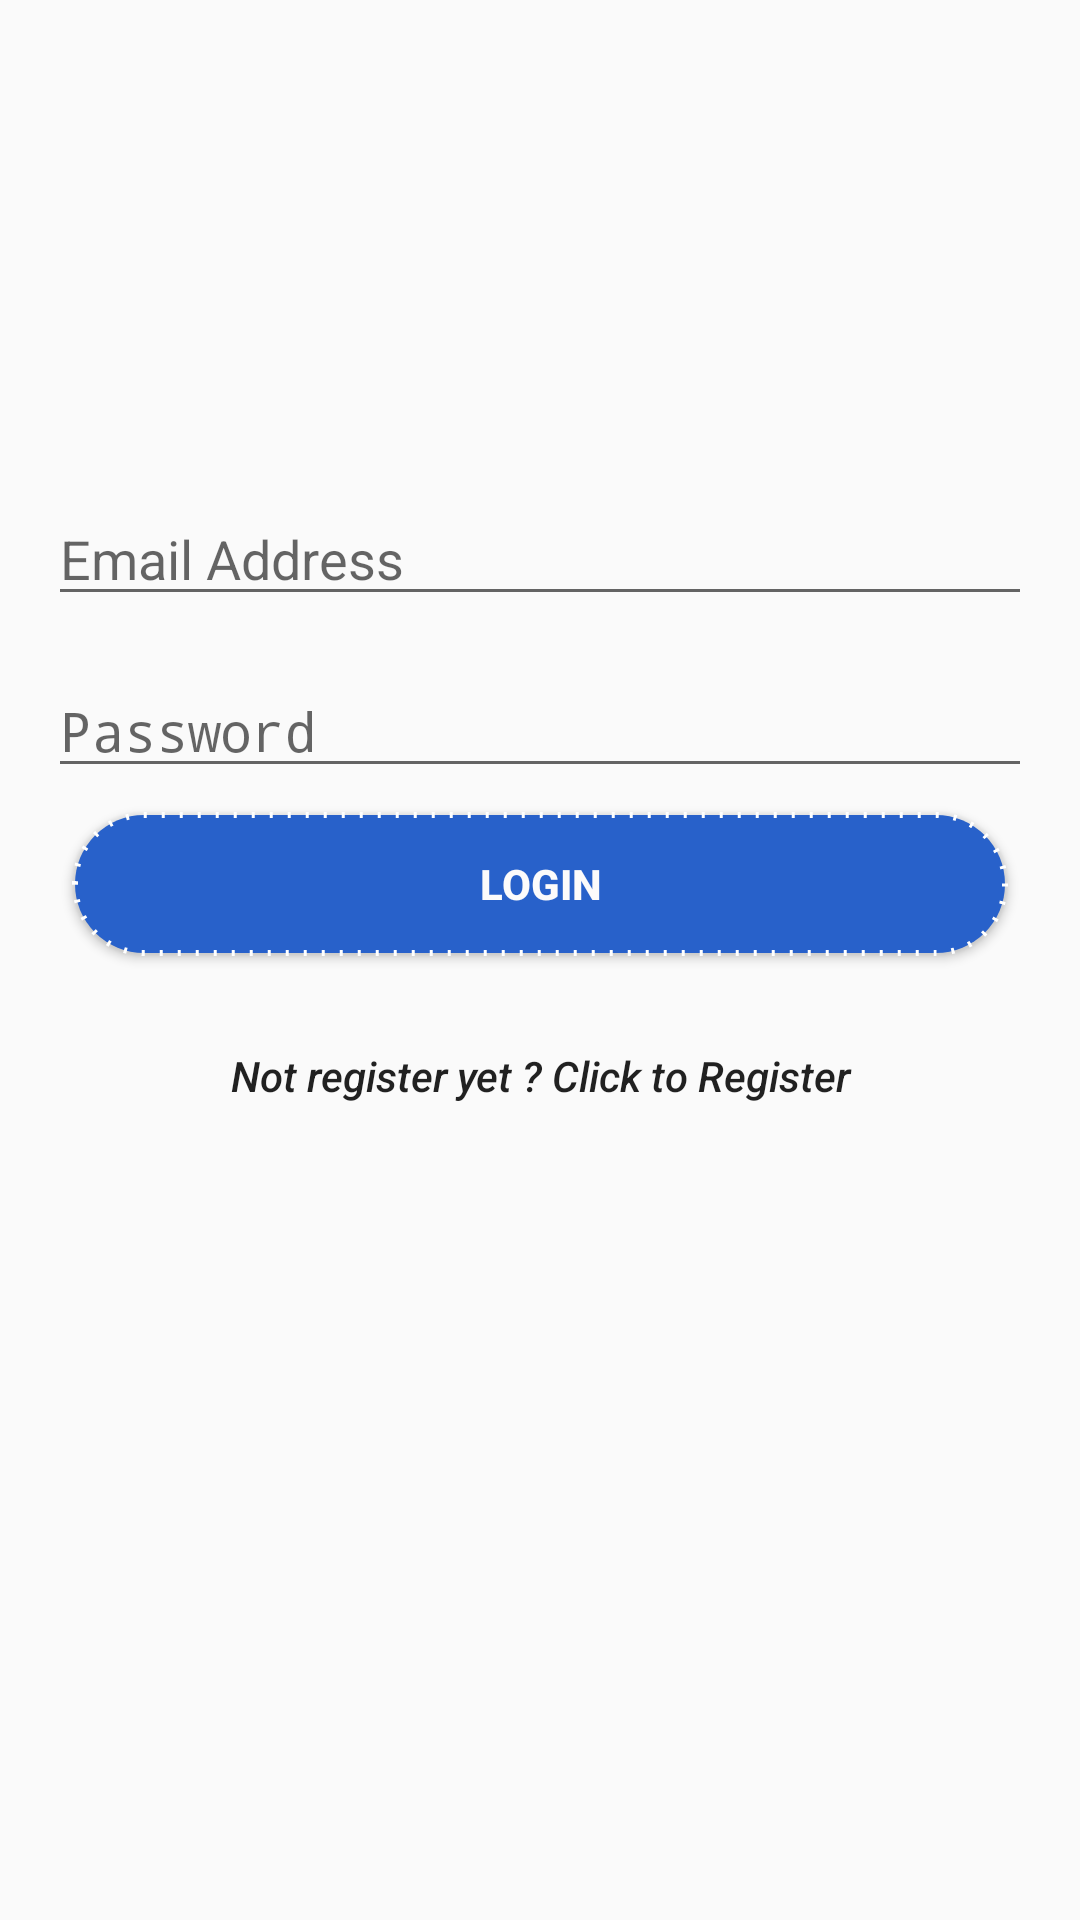

Android layout source for this screen:
<!-- AndroidManifest.xml: activity theme Splash_Screen -->
<!-- res/layout/activity_login.xml -->
<?xml version="1.0" encoding="utf-8"?>
<LinearLayout xmlns:android="http://schemas.android.com/apk/res/android"
    android:layout_width="match_parent"
    android:layout_height="match_parent"
    xmlns:tools="http://schemas.android.com/tools"
    android:orientation="vertical"
    android:padding="16dp"
    tools:context=".LoginActivity">
    <ImageView
        android:id="@+id/logo"
        android:layout_width="100dp"
        android:layout_height="100dp"
        android:src="@drawable/store"
        android:layout_gravity="center_horizontal"
        android:layout_margin="16dp"
        />
    <EditText
        android:id="@+id/email_address"
        android:layout_width="match_parent"
        android:layout_height="wrap_content"
        android:layout_marginTop="16dp"
        android:hint="Email Address"
        android:textAppearance="@style/Base.TextAppearance.AppCompat.Medium"
        style="@style/Widget.AppCompat.EditText"
        android:inputType="textEmailAddress"
        />
    <EditText
        android:id="@+id/password"
        android:layout_width="match_parent"
        android:layout_height="wrap_content"
        android:layout_marginTop="16dp"
        android:hint="Password"
        style="@style/Widget.AppCompat.EditText"
        android:textAppearance="@style/Base.TextAppearance.AppCompat.Medium"
        android:inputType="textPassword"
        />
    <Button
        android:id="@+id/login_button"
        android:layout_width="match_parent"
        android:layout_height="wrap_content"
        android:textStyle="bold"
        android:layout_marginTop="24dp"
        android:text="Login"
        style="@style/Base.TextAppearance.AppCompat.Widget.Button.Colored"
        android:textColor="@color/white"
        android:background="@drawable/circle"
        android:layout_margin="8dp"
        />
    <Button
        android:id="@+id/not_register"
        android:layout_width="match_parent"
        android:layout_height="wrap_content"
        android:text="@string/not_register"
        android:textAllCaps="false"
        android:textStyle="italic"
        android:layout_margin="8dp"
        style="@style/Base.Widget.AppCompat.Button.Borderless"

        />
    <TextView
        android:id="@+id/user_auth"
        android:layout_width="match_parent"
        android:layout_height="wrap_content" />

</LinearLayout>
<!-- resources referenced by this layout -->
<resources>
  <color name="white">#FFFCFBFB</color>
  <!-- drawable circle (drawable) -->
  <?xml version="1.0" encoding="utf-8"?>
  <shape
      xmlns:android="http://schemas.android.com/apk/res/android"
      android:shape="rectangle">
      <solid android:color="@color/colorAccent"
  
          />
      <corners
          android:radius="700dp"
  
          />
      <stroke
          android:dashGap="5dp"
          android:color="#ffffff"
          android:dashWidth="1dp"
          android:width="2dp"
  
          />
  
  
  </shape>
  <string name="not_register">Not register yet ? Click to Register</string>
  <style name="Splash_Screen" parent="Theme.AppCompat.Light.NoActionBar">
          
          <item name="colorPrimary">@color/colorPrimary</item>
          <item name="colorPrimaryDark">@color/colorPrimaryDark</item>
          <item name="colorAccent">@color/colorAccent</item>
      </style>
  <color name="colorAccent">#2861ca</color>
  <color name="colorPrimary">#3F51B5</color>
  <color name="colorPrimaryDark">#303F9F</color>
</resources>
